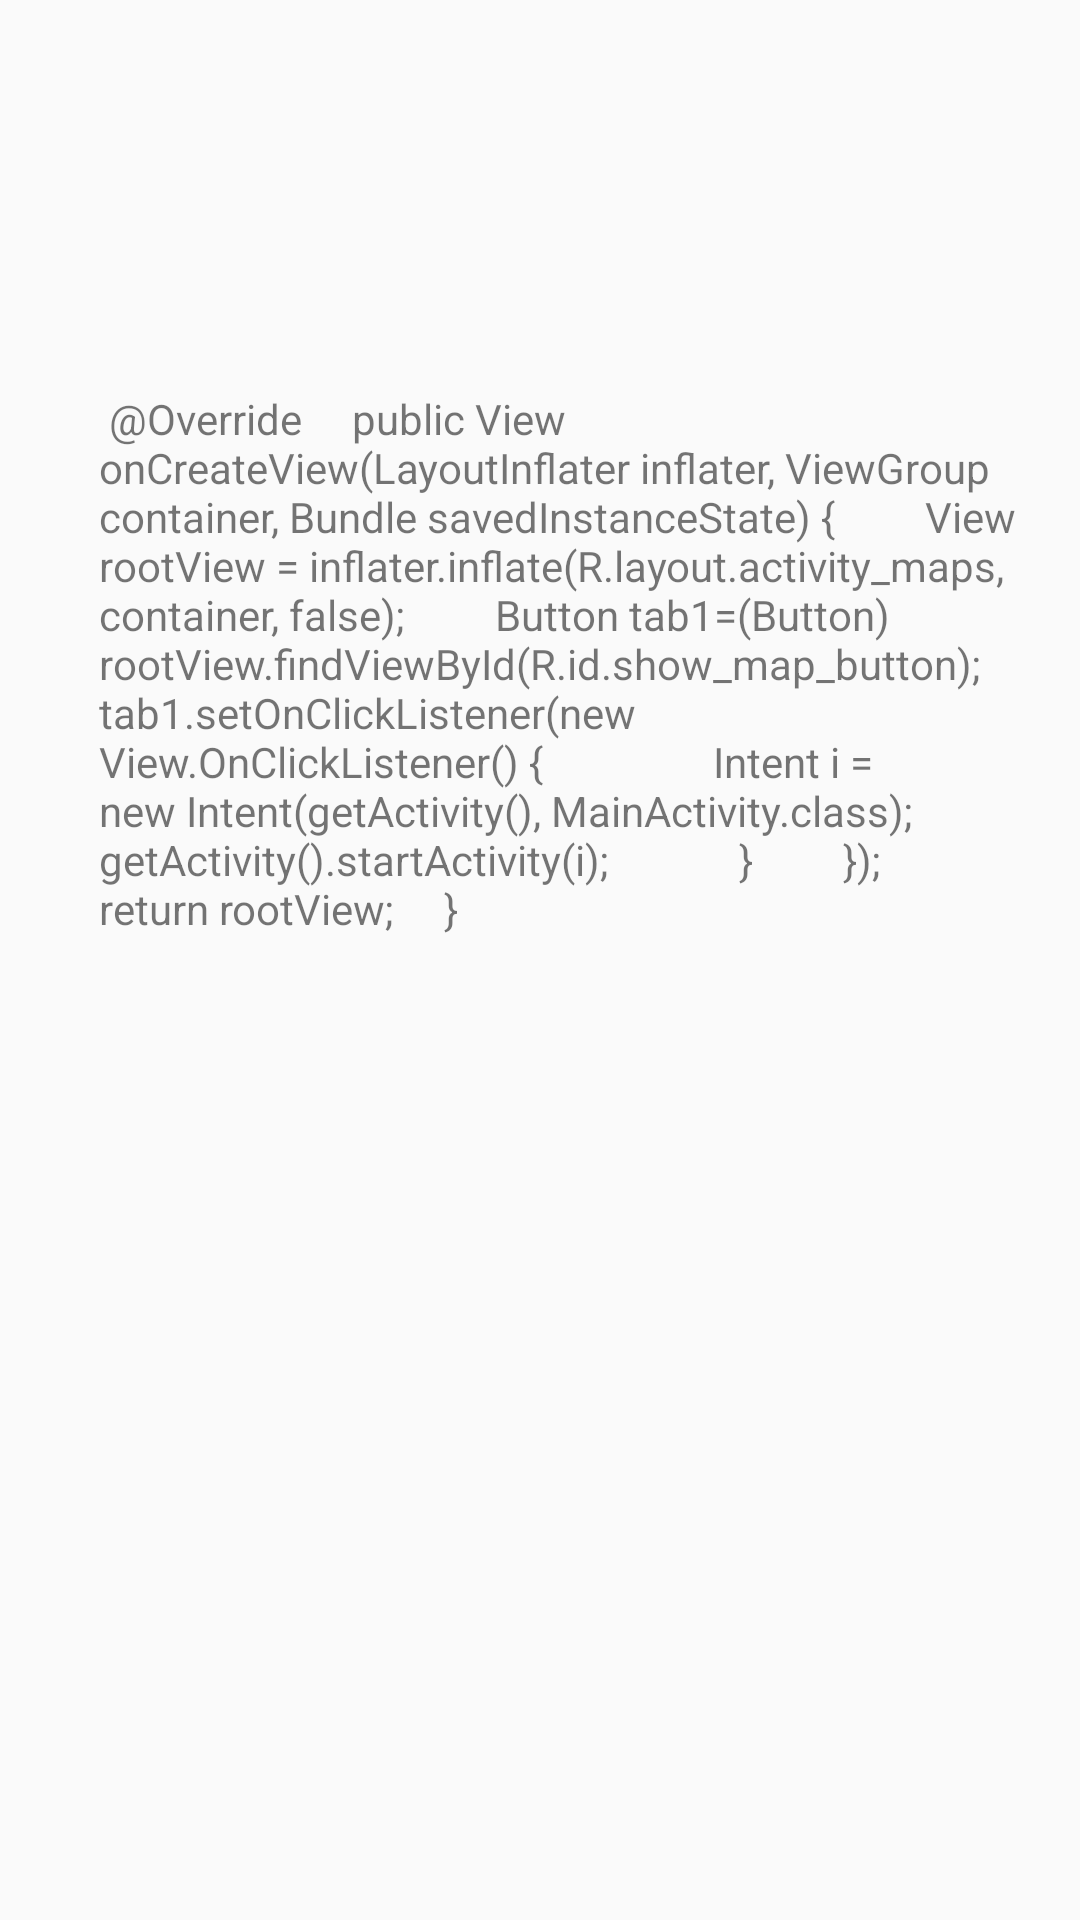

The Android layout XML behind this screen, and the referenced resources:
<!-- AndroidManifest.xml: application theme AppTheme.Base -->
<!-- res/layout/fragment_second.xml -->
<FrameLayout xmlns:android="http://schemas.android.com/apk/res/android"
    xmlns:tools="http://schemas.android.com/tools"
    android:layout_width="match_parent"
    android:layout_height="match_parent"
    tools:context="smart.tuke.sk.keepup.SecondFragment">

    <TextView
        android:id="@+id/textView"
        android:layout_width="wrap_content"
        android:layout_height="wrap_content"
        android:layout_alignParentStart="true"
        android:layout_below="@+id/show_map_button"
        android:layout_marginStart="33dp"
        android:layout_marginTop="130dp"
        android:text=" @Override
    public View onCreateView(LayoutInflater inflater, ViewGroup container, Bundle savedInstanceState) {
        View rootView = inflater.inflate(R.layout.activity_maps, container, false);
        Button tab1=(Button) rootView.findViewById(R.id.show_map_button);
        tab1.setOnClickListener(new View.OnClickListener() {
                Intent i = new Intent(getActivity(), MainActivity.class);
                getActivity().startActivity(i);
            }
        });
        return rootView;
    }" />
</FrameLayout>
<!-- resources referenced by this layout -->
<resources>
  <style name="AppTheme.Base" parent="Theme.AppCompat.Light.NoActionBar">
          <item name="colorPrimary">#2F3045</item>
          <item name="colorPrimaryDark">#232534</item>
          <item name="colorAccent">#000000</item>
          <item name="android:windowIsTranslucent">true</item>
      </style>
</resources>
